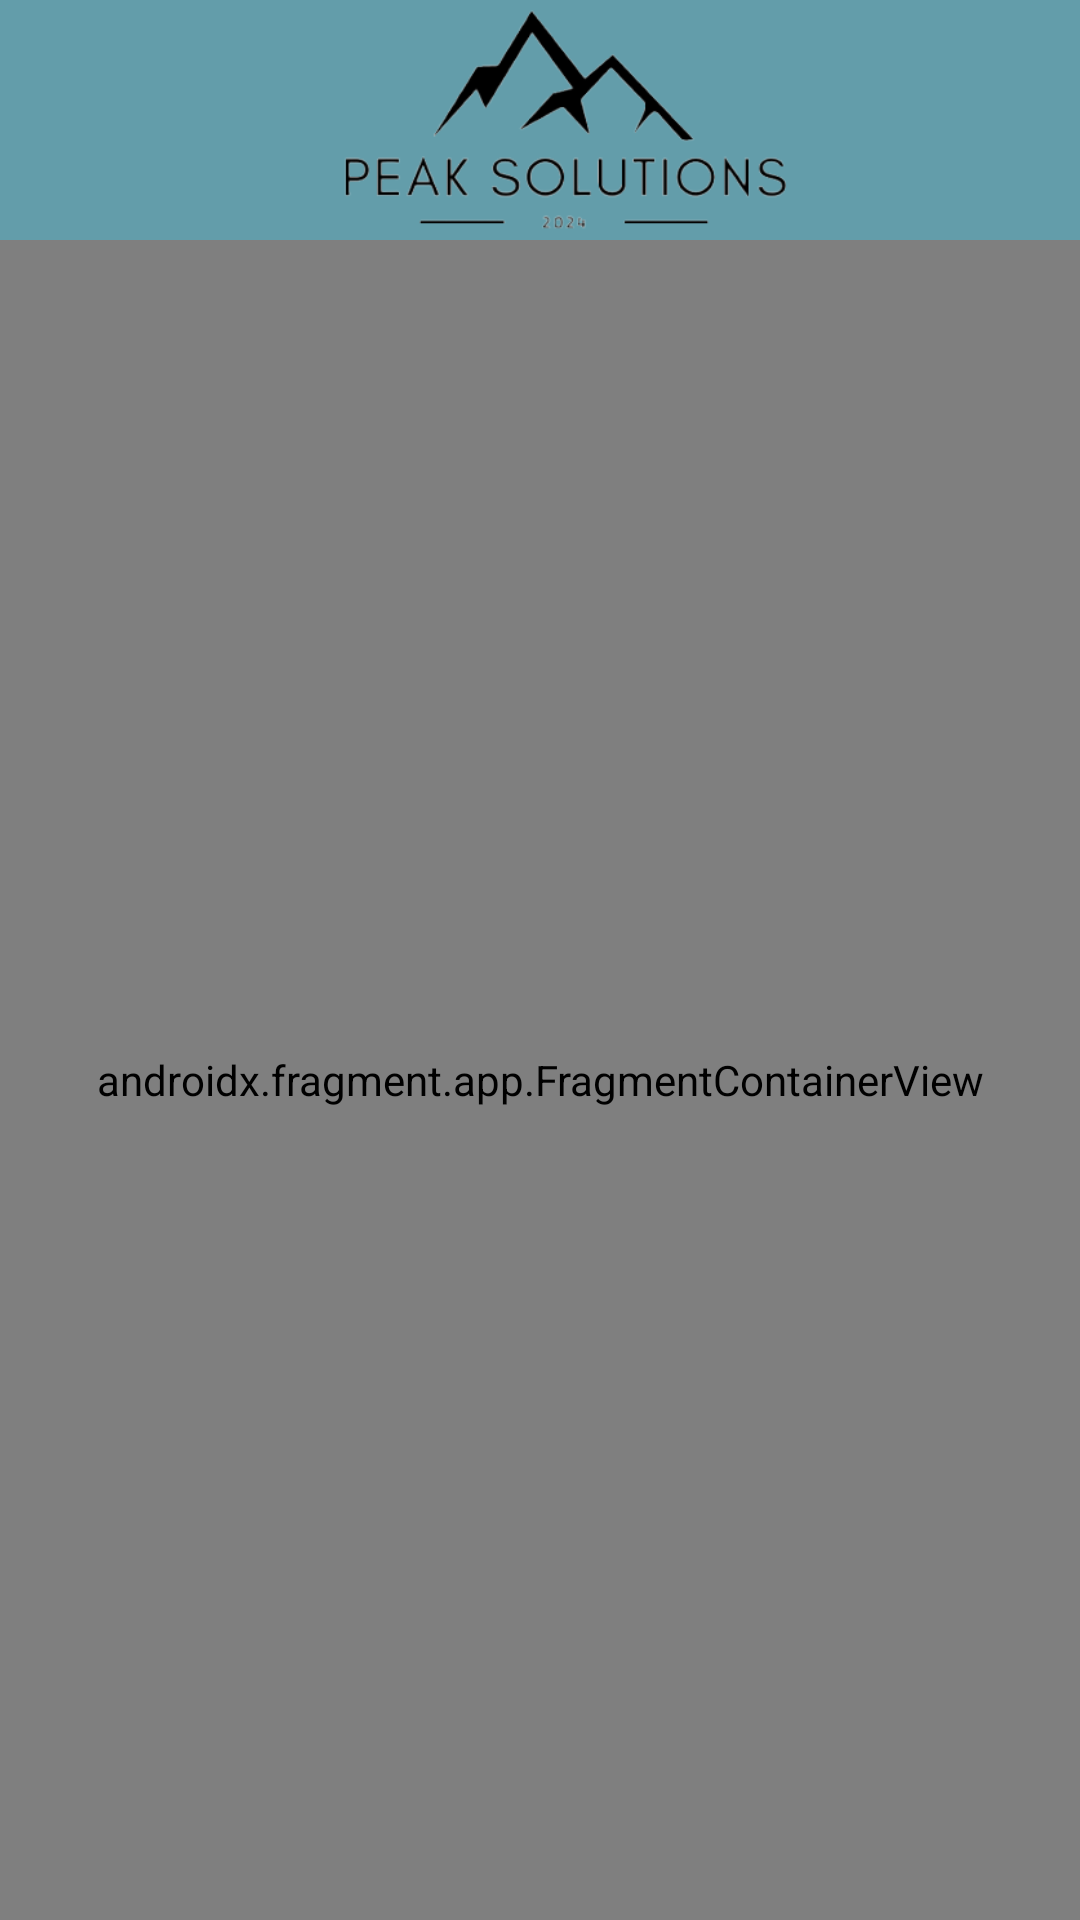

Layout XML and referenced resources for this Android screen:
<!-- AndroidManifest.xml: application theme Theme.PeakSolutions -->
<!-- res/layout/activity_main.xml -->
<?xml version="1.0" encoding="utf-8"?>
<androidx.constraintlayout.widget.ConstraintLayout xmlns:android="http://schemas.android.com/apk/res/android"
    xmlns:app="http://schemas.android.com/apk/res-auto"
    xmlns:tools="http://schemas.android.com/tools"
    android:layout_width="match_parent"
    android:layout_height="match_parent"
    tools:context=".MainActivity">

    <com.google.android.material.appbar.MaterialToolbar
        android:id="@+id/toolbar"
        android:layout_width="match_parent"
        android:layout_height="wrap_content"
        android:background="#639DAA"
        app:layout_constraintTop_toTopOf="parent"
        tools:layout_editor_absoluteX="-88dp">

        <ImageView
            android:id="@+id/imgLogo"
            android:layout_width="wrap_content"
            android:layout_height="80dp"
            app:srcCompat="@drawable/logo_peak_solutions__1_"/>

    </com.google.android.material.appbar.MaterialToolbar>

    <androidx.fragment.app.FragmentContainerView
        android:id="@+id/fragmentCV"
        android:name="androidx.navigation.fragment.NavHostFragment"
        android:layout_width="match_parent"
        android:layout_height="0dp"
        app:defaultNavHost="true"
        app:layout_constraintBottom_toBottomOf="parent"
        app:layout_constraintTop_toBottomOf="@+id/toolbar"
        app:navGraph="@navigation/mobile_navigation" />



</androidx.constraintlayout.widget.ConstraintLayout>
<!-- resources referenced by this layout -->
<resources>
  <!-- drawable logo_peak_solutions__1_: png bitmap (drawable, 23343 bytes) -->
  <style name="Theme.PeakSolutions" parent="Base.Theme.PeakSolutions" />
  <style name="Base.Theme.PeakSolutions" parent="Theme.Material3.DayNight.NoActionBar">
          
           <item name="colorPrimary">@color/greenDark</item>
          <item name="colorOnPrimaryContainer">@color/white</item>
          <item name="colorOnBackground">@color/black</item>
          <item name="android:statusBarColor">@color/greenDark</item>
      </style>
  <color name="greenDark">#2B5B62</color>
  <color name="white">#FFFFFFFF</color>
  <color name="black">#FF000000</color>
</resources>
